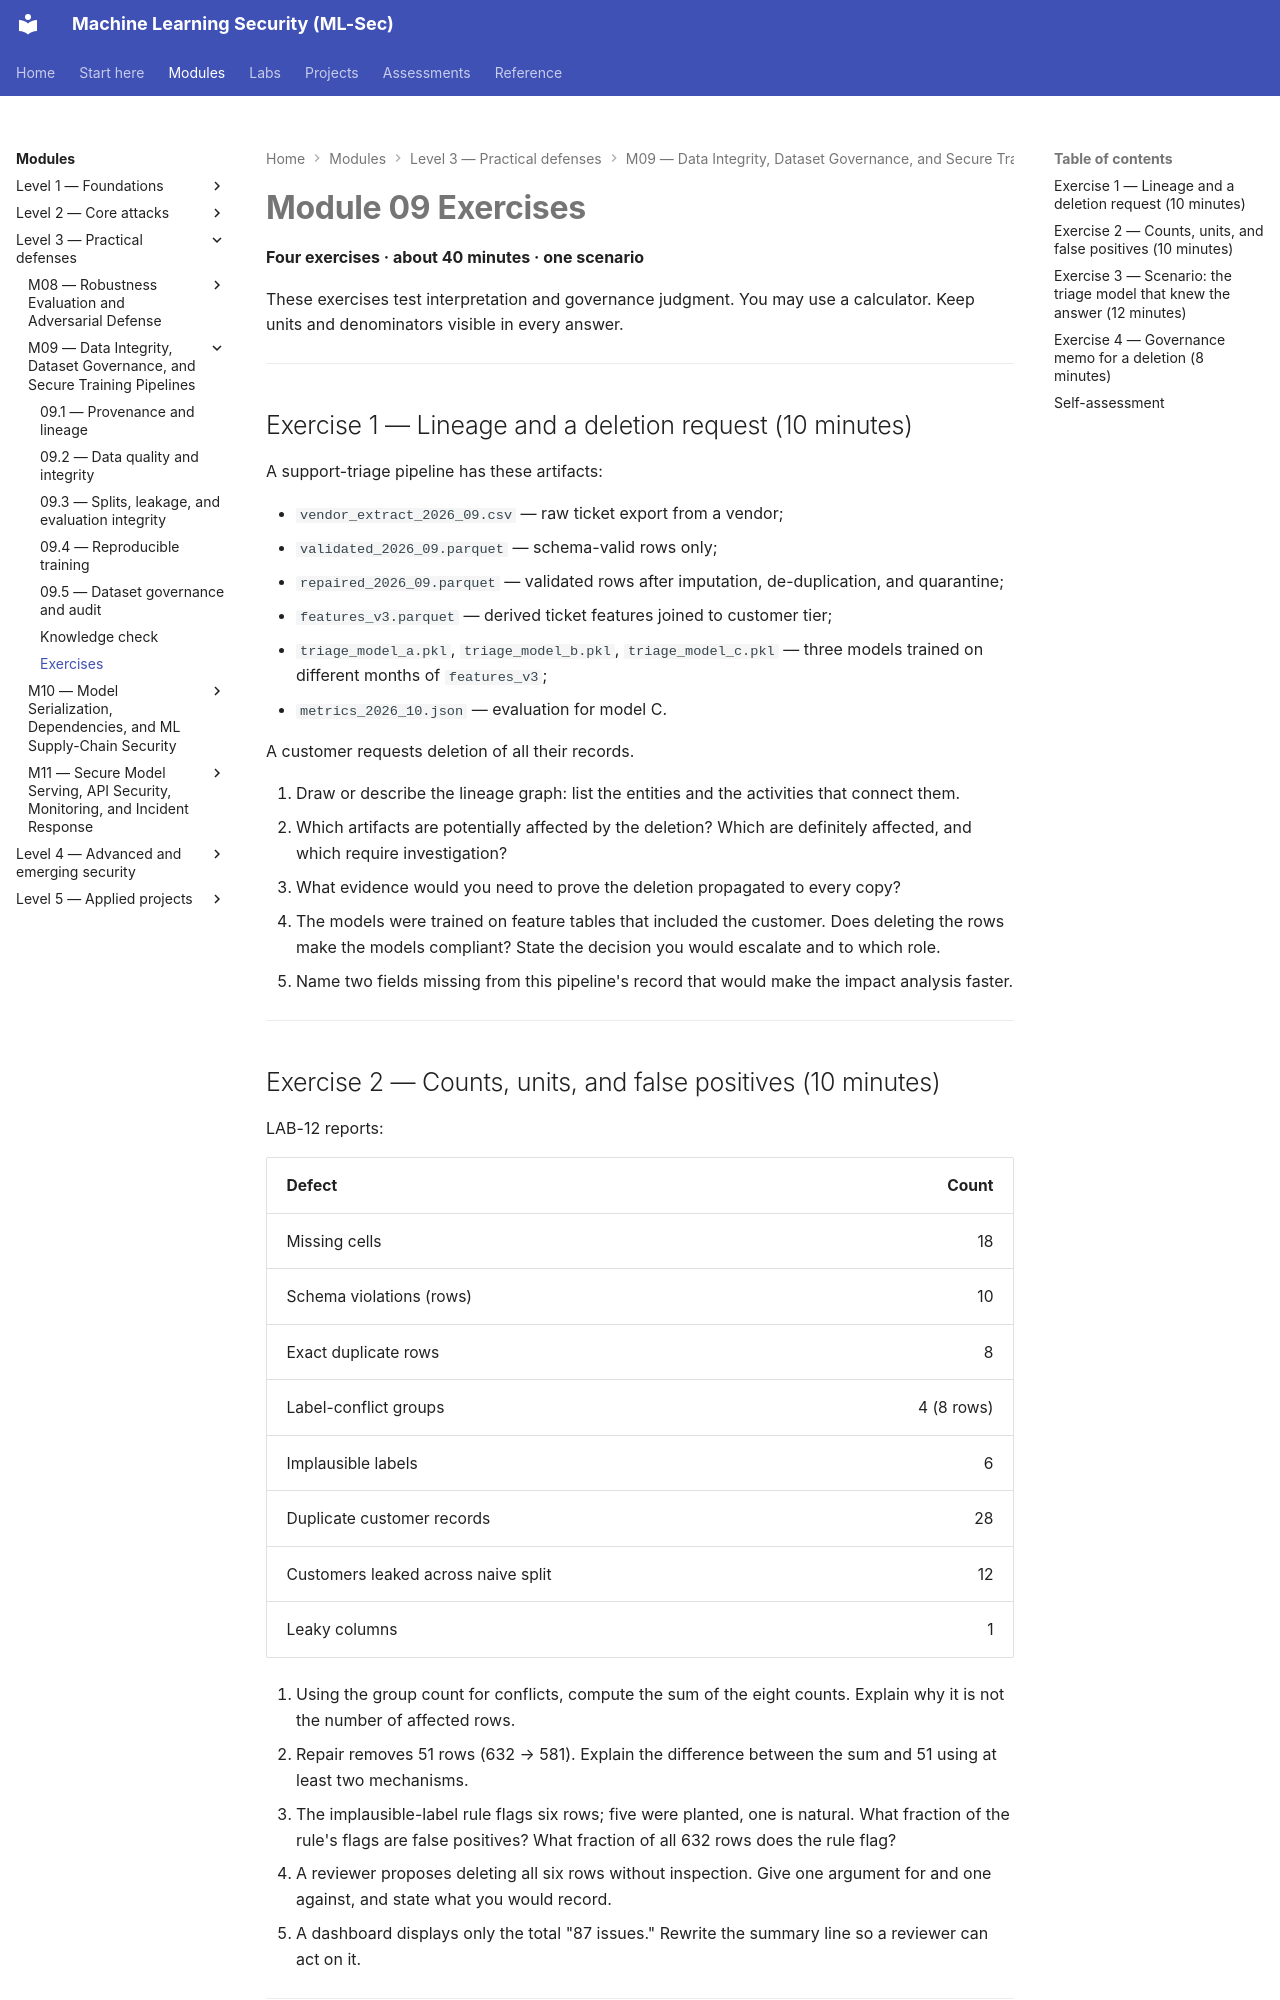

repository: nadeem-majeedch/MLSec · page: modules/m09-data-integrity/exercises/index.html · generator: mkdocs

---
title: Module 09 Exercises
---

# Module 09 Exercises

**Four exercises · about 40 minutes · one scenario**

These exercises test interpretation and governance judgment. You may use a calculator. Keep units and denominators visible in every answer.

---

## Exercise 1 — Lineage and a deletion request (10 minutes)

A support-triage pipeline has these artifacts:

- `vendor_extract_2026_09.csv` — raw ticket export from a vendor;
- `validated_2026_09.parquet` — schema-valid rows only;
- `repaired_2026_09.parquet` — validated rows after imputation, de-duplication, and quarantine;
- `features_v3.parquet` — derived ticket features joined to customer tier;
- `triage_model_a.pkl`, `triage_model_b.pkl`, `triage_model_c.pkl` — three models trained on different months of `features_v3`;
- `metrics_2026_10.json` — evaluation for model C.

A customer requests deletion of all their records.

1. Draw or describe the lineage graph: list the entities and the activities that connect them.
2. Which artifacts are potentially affected by the deletion? Which are definitely affected, and which require investigation?
3. What evidence would you need to prove the deletion propagated to every copy?
4. The models were trained on feature tables that included the customer. Does deleting the rows make the models compliant? State the decision you would escalate and to which role.
5. Name two fields missing from this pipeline's record that would make the impact analysis faster.

---

## Exercise 2 — Counts, units, and false positives (10 minutes)

LAB-12 reports:

| Defect | Count |
|---|---:|
| Missing cells | 18 |
| Schema violations (rows) | 10 |
| Exact duplicate rows | 8 |
| Label-conflict groups | 4 (8 rows) |
| Implausible labels | 6 |
| Duplicate customer records | 28 |
| Customers leaked across naive split | 12 |
| Leaky columns | 1 |

1. Using the group count for conflicts, compute the sum of the eight counts. Explain why it is not the number of affected rows.
2. Repair removes 51 rows (632 → 581). Explain the difference between the sum and 51 using at least two mechanisms.
3. The implausible-label rule flags six rows; five were planted, one is natural. What fraction of the rule's flags are false positives? What fraction of all 632 rows does the rule flag?
4. A reviewer proposes deleting all six rows without inspection. Give one argument for and one against, and state what you would record.
5. A dashboard displays only the total "87 issues." Rewrite the summary line so a reviewer can act on it.

---
